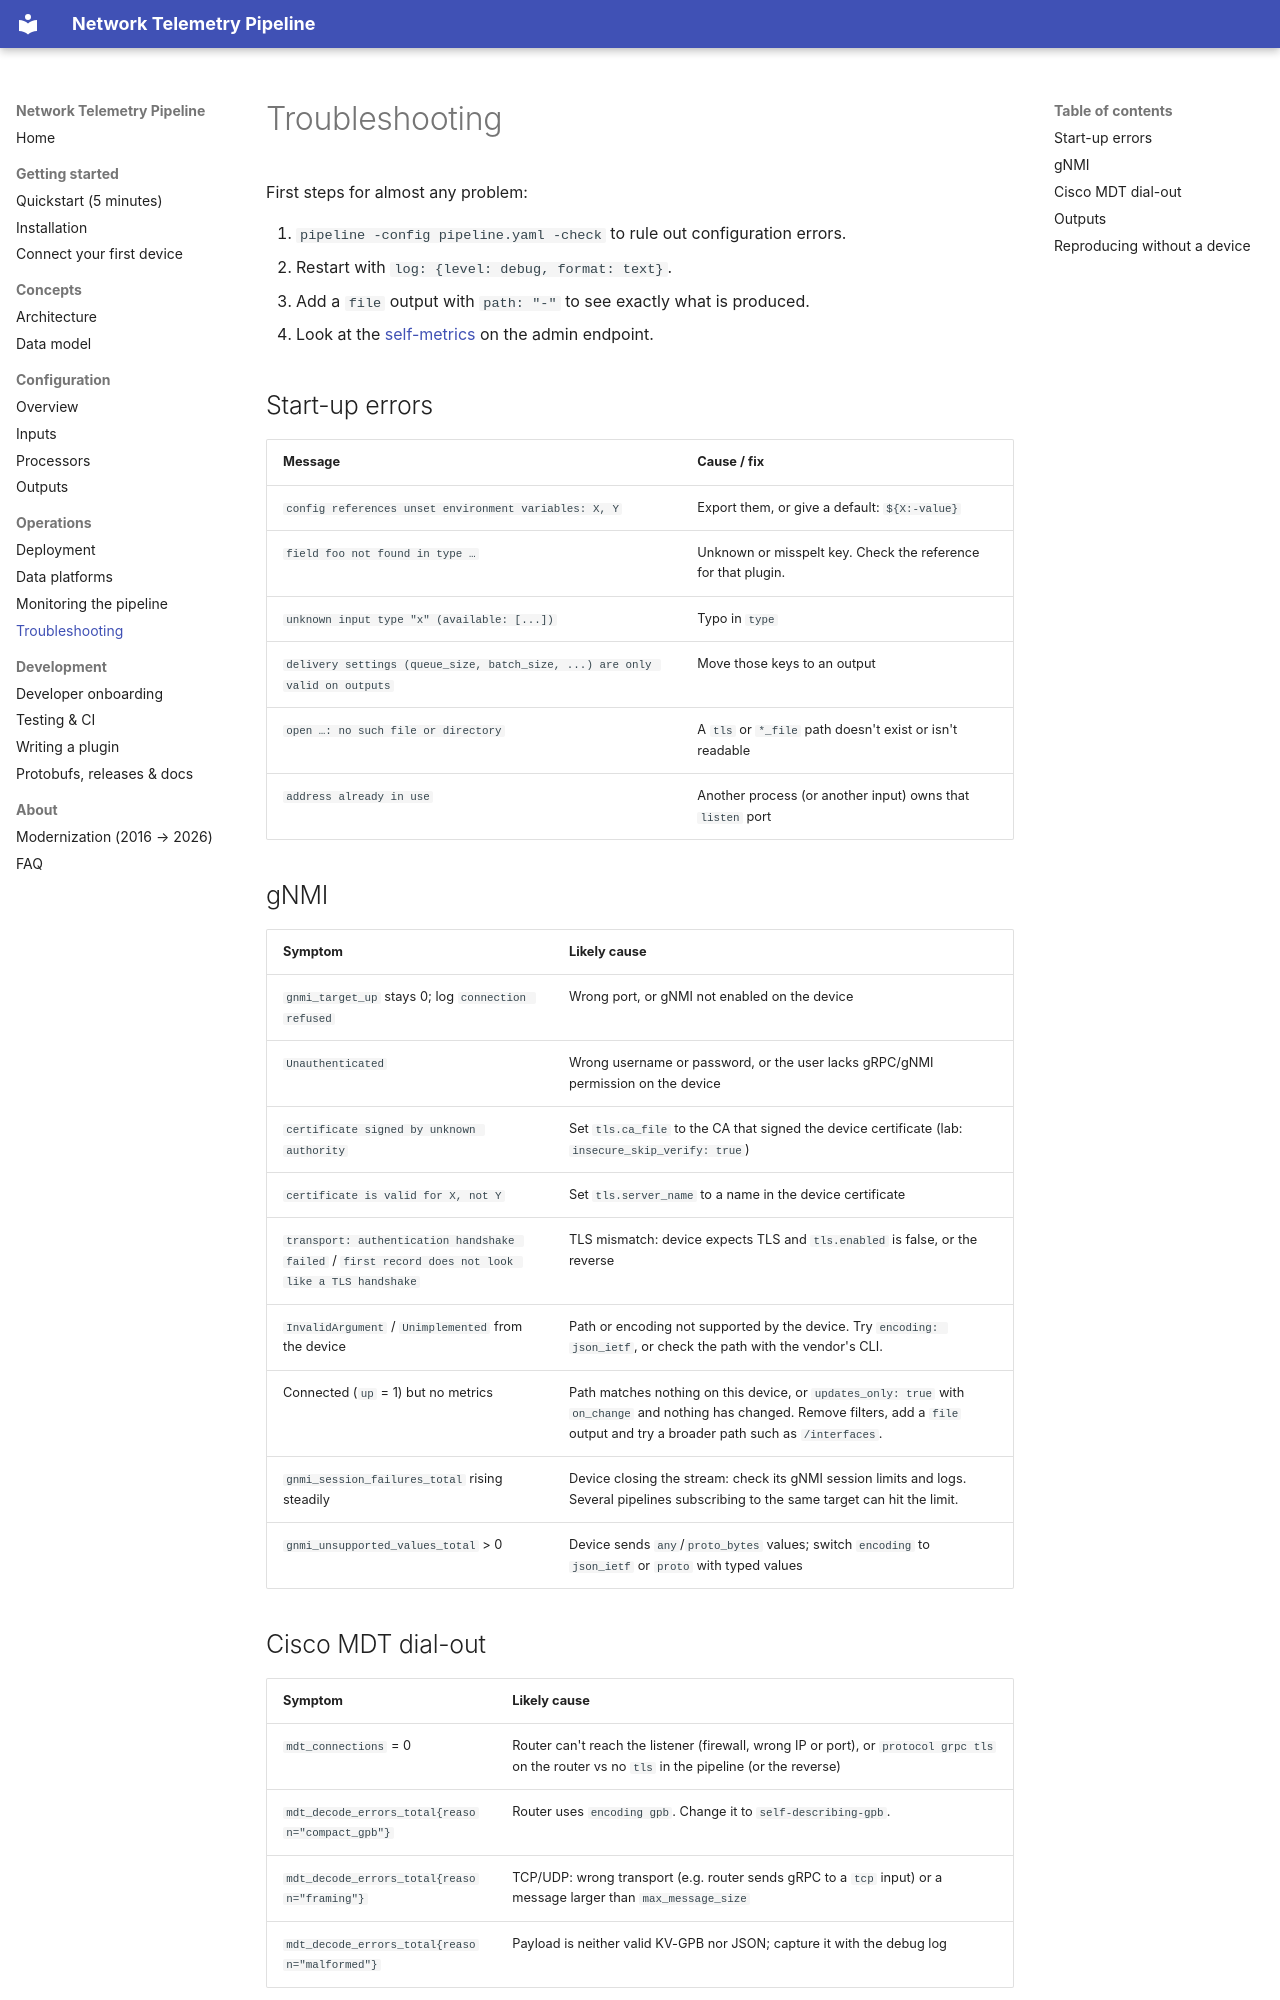

repository: sangmeshcp/bigmuddy-network-telemetry-pipeline · page: operations/troubleshooting/index.html · generator: mkdocs

# Troubleshooting

First steps for almost any problem:

1. `pipeline -config pipeline.yaml -check` to rule out configuration errors.
2. Restart with `log: {level: debug, format: text}`.
3. Add a `file` output with `path: "-"` to see exactly what is produced.
4. Look at the [self-metrics](monitoring.md) on the admin endpoint.

## Start-up errors

| Message | Cause / fix |
|---|---|
| `config references unset environment variables: X, Y` | Export them, or give a default: `${X:-value}` |
| `field foo not found in type …` | Unknown or misspelt key. Check the reference for that plugin. |
| `unknown input type "x" (available: [...])` | Typo in `type` |
| `delivery settings (queue_size, batch_size, ...) are only valid on outputs` | Move those keys to an output |
| `open …: no such file or directory` | A `tls` or `*_file` path doesn't exist or isn't readable |
| `address already in use` | Another process (or another input) owns that `listen` port |

## gNMI

| Symptom | Likely cause |
|---|---|
| `gnmi_target_up` stays 0; log `connection refused` | Wrong port, or gNMI not enabled on the device |
| `Unauthenticated` | Wrong username or password, or the user lacks gRPC/gNMI permission on the device |
| `certificate signed by unknown authority` | Set `tls.ca_file` to the CA that signed the device certificate (lab: `insecure_skip_verify: true`) |
| `certificate is valid for X, not Y` | Set `tls.server_name` to a name in the device certificate |
| `transport: authentication handshake failed` / `first record does not look like a TLS handshake` | TLS mismatch: device expects TLS and `tls.enabled` is false, or the reverse |
| `InvalidArgument` / `Unimplemented` from the device | Path or encoding not supported by the device. Try `encoding: json_ietf`, or check the path with the vendor's CLI. |
| Connected (`up` = 1) but no metrics | Path matches nothing on this device, or `updates_only: true` with `on_change` and nothing has changed. Remove filters, add a `file` output and try a broader path such as `/interfaces`. |
| `gnmi_session_failures_total` rising steadily | Device closing the stream: check its gNMI session limits and logs. Several pipelines subscribing to the same target can hit the limit. |
| `gnmi_unsupported_values_total` > 0 | Device sends `any`/`proto_bytes` values; switch `encoding` to `json_ietf` or `proto` with typed values |
